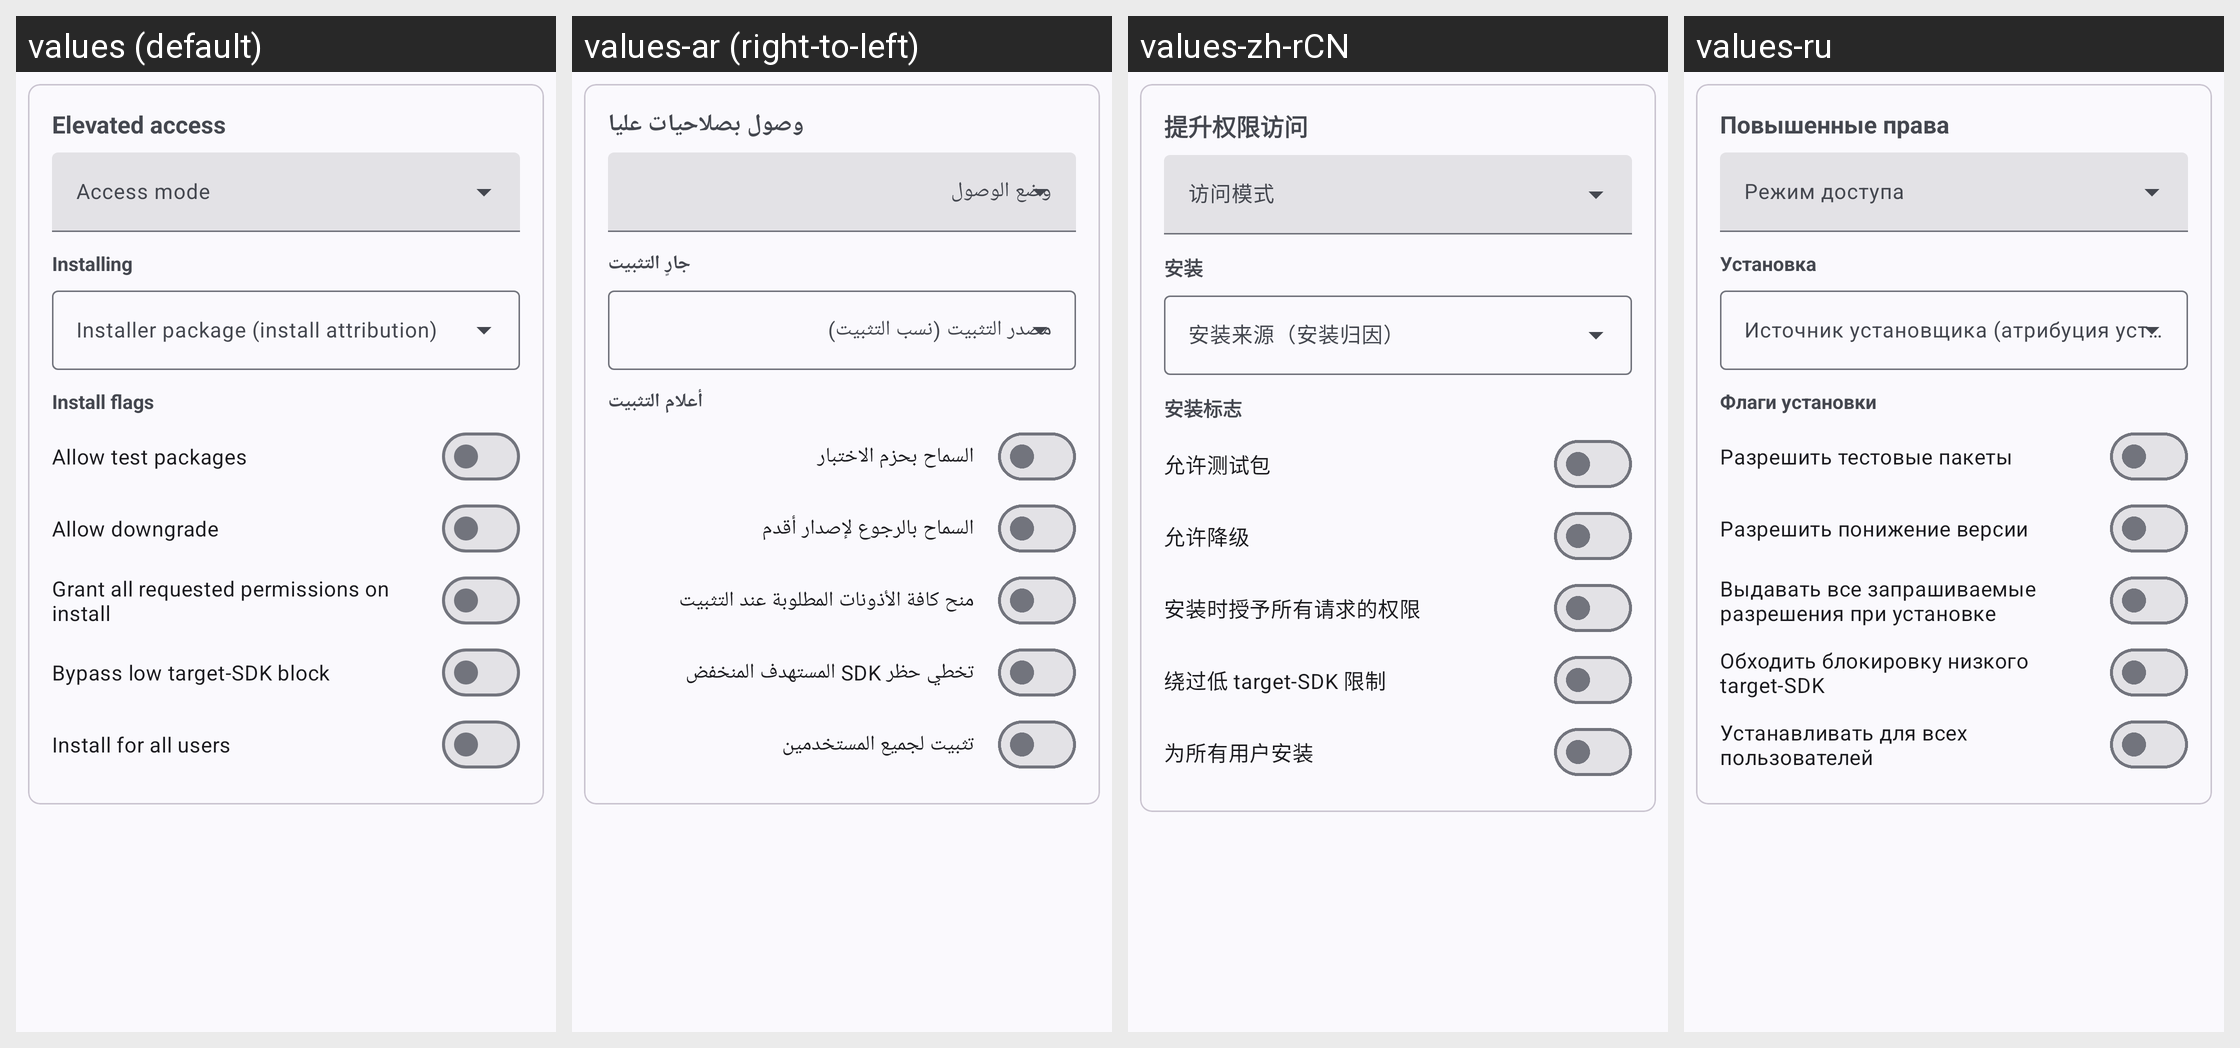

This grid shows one Android layout under several languages. Give, for every string resource on the screen, its name, the default text and each shown locale's text.
Android screen res/layout/settings_page_root.xml rendered under 4 locales, left to right: values (default), values-ar (right-to-left), values-zh-rCN, values-ru. Device: Nexus 5 (rendered at 1080×1920; each locale shown at half size, 540×960, under a caption strip naming it); theme Theme.MyApp.System.
Other locales in the repository, not shown: values-de, values-es, values-fa, values-fr, values-hi, values-in, values-it, values-ja, values-ko, values-pt, values-th, values-tr, values-vi.
Strings drawn on this screen, with the default value and each locale's value (text and hints the layout hard-codes, and strings that could not be matched under every locale, appear in the picture but are not listed):

elevated_access
  values: Elevated access
  values-ar: وصول بصلاحيات عليا
  values-zh-rCN: 提升权限访问
  values-ru: Повышенные права

elevated_install
  values: Installing
  values-ar: جارٍ التثبيت
  values-zh-rCN: 安装
  values-ru: Установка

elevated_install_flags
  values: Install flags
  values-ar: أعلام التثبيت
  values-zh-rCN: 安装标志
  values-ru: Флаги установки

install_allow_test
  values: Allow test packages
  values-ar: السماح بحزم الاختبار
  values-zh-rCN: 允许测试包
  values-ru: Разрешить тестовые пакеты

install_allow_downgrade
  values: Allow downgrade
  values-ar: السماح بالرجوع لإصدار أقدم
  values-zh-rCN: 允许降级
  values-ru: Разрешить понижение версии

install_grant_all
  values: Grant all requested permissions on install
  values-ar: منح كافة الأذونات المطلوبة عند التثبيت
  values-zh-rCN: 安装时授予所有请求的权限
  values-ru: Выдавать все запрашиваемые разрешения при установке

install_bypass_low_target
  values: Bypass low target-SDK block
  values-ar: تخطي حظر SDK المستهدف المنخفض
  values-zh-rCN: 绕过低 target-SDK 限制
  values-ru: Обходить блокировку низкого target-SDK

install_all_users
  values: Install for all users
  values-ar: تثبيت لجميع المستخدمين
  values-zh-rCN: 为所有用户安装
  values-ru: Устанавливать для всех пользователей
